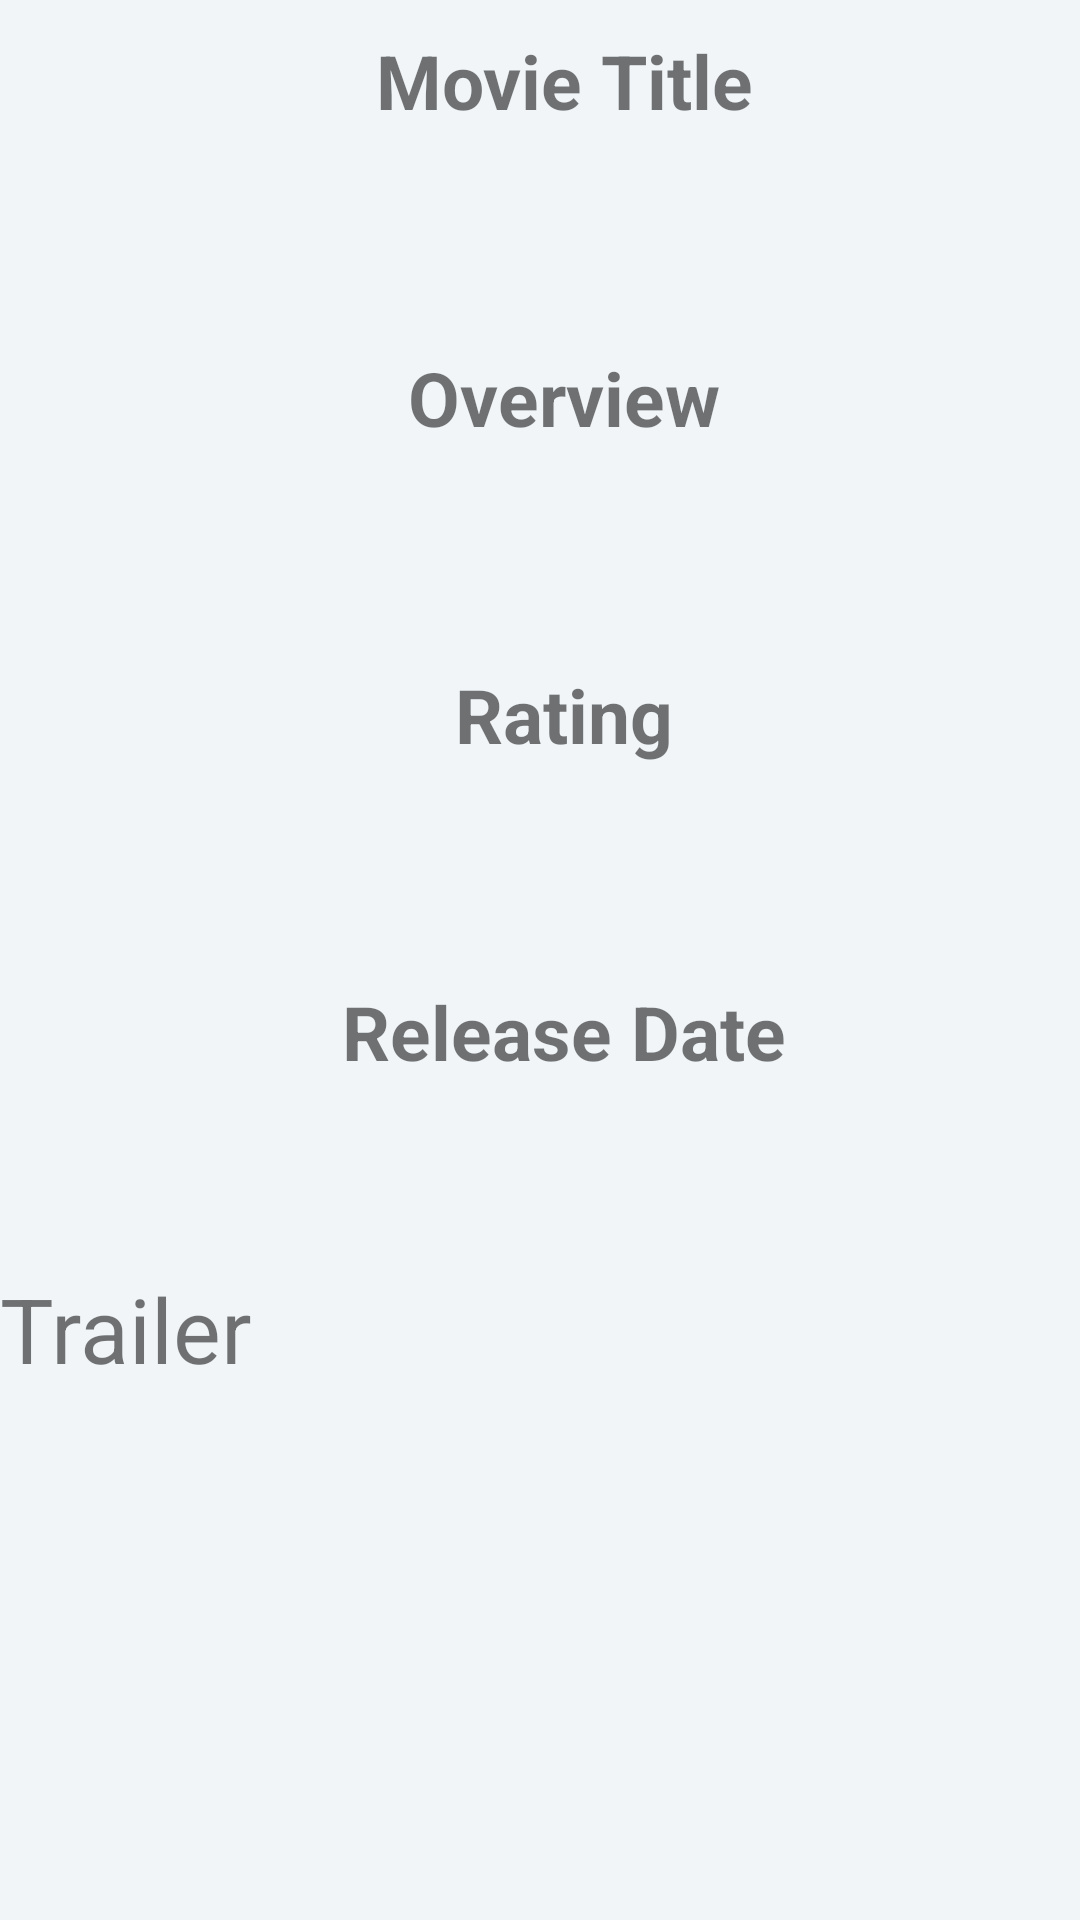

Android layout source for this screen:
<!-- AndroidManifest.xml: application theme AppTheme -->
<!-- res/layout/content_detail.xml -->
<?xml version="1.0" encoding="utf-8"?>
<RelativeLayout xmlns:android="http://schemas.android.com/apk/res/android"
    android:layout_width="match_parent"
    android:layout_height="match_parent"
    xmlns:app="http://schemas.android.com/apk/res-auto"
    xmlns:tools="http://schemas.android.com/tools"
    android:background="@color/viewBg"
    app:layout_behavior="@string/appbar_scrolling_view_behavior"
    tools:context=".DetailActivity"
    tools:showIn="@layout/activity_detail">

    <LinearLayout
        android:id="@+id/ad"
        android:layout_width="match_parent"
        android:layout_height="wrap_content"
        android:orientation="vertical">

    </LinearLayout>

    <ScrollView
        android:layout_width="match_parent"
        android:layout_height="match_parent"
        tools:showIn="@layout/activity_detail">

        <androidx.constraintlayout.widget.ConstraintLayout
            android:layout_width="match_parent"
            android:layout_height="wrap_content">

            <TextView
                android:id="@+id/movietitle"
                android:layout_width="match_parent"
                android:layout_height="wrap_content"
                android:layout_marginLeft="@dimen/layout_margin_left"
                android:text="@string/name_movie"
                android:textAlignment="center"
                android:layout_marginTop="10dp"
                android:textStyle="bold"
                android:textSize="25sp"
                app:layout_constraintLeft_toLeftOf="parent"
                app:layout_constraintTop_toTopOf="parent"
                android:layout_marginStart="16dp"
                app:layout_constraintTop_creator="1"
                app:layout_constraintLeft_creator="1"/>

            <TextView
                android:id="@+id/title"
                android:layout_width="match_parent"
                android:layout_height="wrap_content"
                android:layout_marginLeft="@dimen/layout_margin_left"
                android:padding="@dimen/padding_layout"
                android:layout_marginTop="@dimen/layout_margin_top"
                android:textSize="20sp"
                app:layout_constraintLeft_toLeftOf="parent"
                app:layout_constraintTop_toBottomOf="@id/movietitle"
                android:layout_marginStart="16dp"
                app:layout_constraintTop_creator="1"/>

            <TextView
                android:id="@+id/plot"
                android:layout_width="match_parent"
                android:layout_height="wrap_content"
                android:layout_marginLeft="@dimen/layout_margin_left"
                android:text="@string/plot"
                android:textAlignment="center"
                android:layout_marginTop="@dimen/layout_margin_top2"
                android:textStyle="bold"
                android:textSize="25sp"
                app:layout_constraintLeft_toLeftOf="parent"
                app:layout_constraintTop_toBottomOf="@id/title"
                android:layout_marginStart="16dp"
                app:layout_constraintTop_creator="1" />

            <TextView
                android:id="@+id/plotynopsis"
                android:layout_width="match_parent"
                android:layout_height="wrap_content"
                android:layout_marginLeft="@dimen/layout_margin_left"
                android:padding="@dimen/padding_layout"
                android:layout_marginTop="@dimen/layout_margin_top"
                android:textSize="20sp"
                app:layout_constraintLeft_toLeftOf="parent"
                app:layout_constraintTop_toBottomOf="@+id/plot"
                android:layout_marginStart="16dp"
                app:layout_constraintTop_creator="1" />

            <TextView
                android:id="@+id/rating"
                android:layout_width="match_parent"
                android:layout_height="wrap_content"
                android:layout_marginLeft="@dimen/layout_margin_left"
                android:text="@string/rating"
                android:textAlignment="center"
                android:layout_marginTop="@dimen/layout_margin_top2"
                android:textStyle="bold"
                android:textSize="25sp"
                app:layout_constraintLeft_toLeftOf="parent"
                app:layout_constraintTop_toBottomOf="@+id/plotynopsis"
                android:layout_marginStart="16dp"
                app:layout_constraintTop_creator="1" />

            <TextView
                android:id="@+id/userrating"
                android:layout_width="match_parent"
                android:layout_height="wrap_content"
                android:layout_marginLeft="@dimen/layout_margin_left"
                android:padding="@dimen/padding_layout"
                android:layout_marginTop="@dimen/layout_margin_top"
                android:textSize="20sp"
                app:layout_constraintLeft_toLeftOf="parent"
                app:layout_constraintTop_toBottomOf="@+id/rating"
                android:layout_marginStart="16dp"/>

            <TextView
                android:id="@+id/release"
                android:layout_width="match_parent"
                android:layout_height="wrap_content"
                android:layout_marginLeft="@dimen/layout_margin_left"
                android:text="@string/release"
                android:textAlignment="center"
                android:layout_marginTop="@dimen/layout_margin_top2"
                android:textStyle="bold"
                android:textSize="25sp"
                app:layout_constraintLeft_toLeftOf="parent"
                app:layout_constraintTop_toBottomOf="@+id/userrating"
                android:layout_marginStart="16dp"/>

            <TextView
                android:id="@+id/releasedate"
                android:layout_width="match_parent"
                android:layout_height="wrap_content"
                android:layout_marginLeft="@dimen/layout_margin_left"
                android:padding="@dimen/padding_layout"
                android:layout_marginTop="@dimen/layout_margin_top"
                android:textSize="20sp"
                app:layout_constraintLeft_toLeftOf="parent"
                app:layout_constraintTop_toBottomOf="@+id/release"
                android:layout_marginStart="16dp" />

            <TextView
                android:id="@+id/thumbnailUrl"
                android:layout_width="match_parent"
                android:layout_height="wrap_content"
                android:visibility="invisible"
                app:layout_constraintTop_toBottomOf="@+id/releasedate"/>

            <TextView
                android:id="@+id/trailer"
                android:layout_width="match_parent"
                android:layout_height="wrap_content"
                android:textSize="30sp"
                android:text="@string/trailer"
                app:layout_constraintTop_toBottomOf="@id/releasedate"
                app:layout_constraintLeft_toLeftOf="parent"/>

            <androidx.recyclerview.widget.RecyclerView
                android:id="@+id/recycler_view1"
                android:layout_width="match_parent"
                android:layout_height="wrap_content"
                android:clipToPadding="false"
                android:scrollbars="vertical"
                app:layout_constraintTop_toBottomOf="@id/trailer"
                app:layout_constraintLeft_toLeftOf="parent"/>



        </androidx.constraintlayout.widget.ConstraintLayout>

    </ScrollView>

</RelativeLayout>
<!-- res/layout/activity_detail.xml (included above) -->
<?xml version="1.0" encoding="utf-8"?>
<androidx.coordinatorlayout.widget.CoordinatorLayout xmlns:android="http://schemas.android.com/apk/res/android"
    xmlns:app="http://schemas.android.com/apk/res-auto"
    android:id="@+id/main_content"
    android:layout_width="match_parent"
    android:layout_height="match_parent"
    android:background="@color/whilte"
    android:fitsSystemWindows="true">

    <com.google.android.material.appbar.AppBarLayout
        android:id="@+id/appbar"
        android:layout_width="match_parent"
        android:layout_height="@dimen/detail_backdrop_height"
        android:fitsSystemWindows="true"
        android:theme="@style/ThemeOverlay.AppCompat.Dark.ActionBar">

        <com.google.android.material.appbar.CollapsingToolbarLayout
            android:id="@+id/collapsing_toolbar"
            android:layout_width="match_parent"
            android:layout_height="match_parent"
            android:fitsSystemWindows="true"
            app:contentScrim="?attr/colorPrimary"
            app:expandedTitleMarginEnd="64dp"
            app:expandedTitleMarginStart="48dp"
            app:expandedTitleTextAppearance="@android:color/transparent"
            app:layout_scrollFlags="scroll|exitUntilCollapsed" >

            <RelativeLayout
                android:layout_width="wrap_content"
                android:layout_height="wrap_content">

                <ImageView
                    android:id="@+id/thumbnail_image_header"
                    android:layout_width="match_parent"
                    android:layout_height="match_parent"
                    android:fitsSystemWindows="true"
                    android:scaleType="centerCrop" />

            </RelativeLayout>

            <androidx.appcompat.widget.Toolbar
                android:id="@+id/toolbar"
                android:layout_width="match_parent"
                android:layout_height="?attr/actionBarSize"
                app:layout_collapseMode="pin"
                app:popupTheme="@style/ThemeOverlay.AppCompat.Light"/>

        </com.google.android.material.appbar.CollapsingToolbarLayout>

    </com.google.android.material.appbar.AppBarLayout>

    <include layout="@layout/content_detail"/>

</androidx.coordinatorlayout.widget.CoordinatorLayout>
<!-- resources referenced by this layout -->
<resources>
  <color name="viewBg">#F1F5F8</color>
  <color name="whilte">#FFF</color>
  <dimen name="detail_backdrop_height">500dp</dimen>
  <dimen name="layout_margin_left">10dp</dimen>
  <dimen name="layout_margin_top">3dp</dimen>
  <dimen name="layout_margin_top2">10dp</dimen>
  <dimen name="padding_layout">16dp</dimen>
  <string name="name_movie">Movie Title</string>
  <string name="plot">Overview</string>
  <string name="rating">Rating</string>
  <string name="release">Release Date</string>
  <string name="trailer">Trailer</string>
  <style name="AppTheme" parent="Theme.AppCompat.Light.DarkActionBar">
          
          <item name="colorPrimary">@color/colorPrimary</item>
          <item name="colorPrimaryDark">@color/colorPrimaryDark</item>
          <item name="colorAccent">@color/colorAccent</item>
      </style>
  <color name="colorPrimary">#008577</color>
  <color name="colorPrimaryDark">#00574B</color>
  <color name="colorAccent">#D81B60</color>
</resources>
